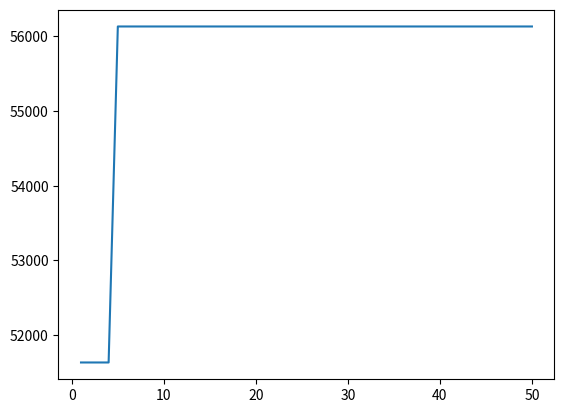

Write the Python code that produced this figure.
import random as rd
import math
import sys
import numpy as np
import matplotlib.pyplot as plt

def fitnessFunction(x):
    return x*x
    # you can modify to whatever function you want, here it's just an example
    # it calculates the square for any number

class Chromosome:
    def __init__(self, genes):
        self.genes = genes
    def calculateFitnessValueOfTheChromosome(self, callback):
        return sum(map(callback, self.genes))

def limitsCalculate(numberOfGenes, up=100, lp=-100):
    upperLimit = np.ones(numberOfGenes, dtype=int) * up
    lowerLimit = np.ones(numberOfGenes, dtype=int) * lp
    return [upperLimit, lowerLimit]
#chosen just for this case
#this is the space for your solution, the limits of the values of your Chromosome's genes

def visualizePopulation(population):
    for i in range(len(population)):
        print("Chromosome " , i+1)
        print(population[i].genes)

def populationInitialize(numberOfChromosomes, numberOfGenes, upperLimits, lowerLimits):
    population = []
    for i in range(numberOfChromosomes):
        population.append(Chromosome([]))
    for i in range(numberOfChromosomes):
        for j in range(numberOfGenes):
            population[i].genes.append((upperLimits[j] - lowerLimits[j]) * rd.random() + lowerLimits[j])
    return population

def rouletteWheelSelection(population, callback):
    populationOrderedByFitness = sorted(population,
                                        key=lambda p: p.calculateFitnessValueOfTheChromosome(callback),
                                        reverse=True)
    fitnessList = list(map(lambda p: p.calculateFitnessValueOfTheChromosome(callback), population))
    cumSum = list(np.cumsum([c/sum(fitnessList) for c in fitnessList]))
    cumSum.sort(reverse=True)
    R  =  rd.random()
    parent1Index = len(cumSum) - 1 #guarantee that it has an index if we can't be in the if condition
    for i in range(len(cumSum)):
        if R > cumSum[i]:
            parent1Index = i-1
            break
    parent2Index = parent1Index
    while parent2Index == parent1Index:
        R = rd.random()
        for i in range(len(cumSum)):
            if R>cumSum[i]:
                parent2Index = i - 1;
                break
    parent1 = populationOrderedByFitness[parent1Index]
    parent2 = populationOrderedByFitness[parent2Index]
    return [parent1, parent2]

def crossover(parent1, parent2, crossoverProbability, crossoverType):
    match crossoverType:
        case "single":
            ub = len(parent1.genes) - 1
            lb = 0
            Cross_P = round ((ub-lb) * rd.random() + lb)
            #We have to be sure that cross_P is not 0 or the upper limit
            while(Cross_P == 0 or Cross_P == ub ):
                Cross_P = round((ub-lb) * rd.random() + lb)
            part1FromChild1 = parent1.genes[0:Cross_P]
            part2FromChild1 = parent2.genes[Cross_P:]
            child1 = Chromosome(part1FromChild1+part2FromChild1)
            part1FromChild2 = parent2.genes[0:Cross_P]
            part2FromChild2 = parent1.genes[Cross_P:]
            child2 = Chromosome(part1FromChild2+part2FromChild2)
        case 'double':
            ub = len(parent1.genes) - 1
            lb = 0
            Cross_P1 = round((ub - lb) * rd.random() + lb)
            while(Cross_P1 == 0 or Cross_P1 == ub ):
                Cross_P1 = round((ub-lb) * rd.random() + lb)
            Cross_P2 = Cross_P1
            while(Cross_P2 == Cross_P1 or Cross_P2 == 0 or Cross_P2 == ub):
                Cross_P2 = round((ub - lb) * rd.random() + lb)
            if Cross_P1 > Cross_P2:
                [Cross_P1, Cross_P2] = [Cross_P2,Cross_P1]
            part1FromChild1 = parent1.genes[0:Cross_P1]
            part2FromChild1 = parent2.genes[Cross_P1:Cross_P2]
            part3FromChild1 = parent1.genes[Cross_P2:]
            child1 = Chromosome(part1FromChild1 + part2FromChild1 + part3FromChild1)
            part1FromChild2 = parent2.genes[0:Cross_P1]
            part2FromChild2 = parent1.genes[Cross_P1:Cross_P2]
            part3FromChild2 = parent2.genes[Cross_P2:]
            child2 = Chromosome(part1FromChild2 + part2FromChild2 + part3FromChild2)
    R1 = rd.random()
    if R1<=crossoverProbability:
        child1 = child1
    else:
        child1 = parent1
    R2 = rd.random()
    if R2<=crossoverProbability:
        child2 = child2
    else:
        child2 = parent2
    return [child1, child2]

def mutation(child, mutationProbability, ub=100, lb=-100):
    for i in range(len(child.genes)):
        R = rd.random()
        if R < mutationProbability:
            child.genes[i] = (ub - lb) * rd.random() + lb
    return child

def elitism(population, newPopulation, elitismRate, callback):
    elitismNumber = round (len(newPopulation) * elitismRate)
    #newPopulation is the population after mutation process
    oldestPopulationOrderedByFitness = sorted(population,
                                        key=lambda p: p.calculateFitnessValueOfTheChromosome(callback),
                                        reverse=True)
    newestPopulationOrderedByFitness = sorted(newPopulation,
                                             key=lambda p: p.calculateFitnessValueOfTheChromosome(callback),
                                             reverse=True)
    for i in range(elitismNumber):
        newPopulation[i] = oldestPopulationOrderedByFitness[i]
    for j in range(elitismNumber, len(newPopulation)):
        newPopulation[j] = newestPopulationOrderedByFitness[j-elitismNumber]
    return newPopulation

def continuousGeneticAlgorithm(numberOfChromosomes, numberOfGenes, numberOfGenations, crossoverProbability, crossoverType,
                               mutationProbability, elitismRate, fitnessFunction, ub, lb):
    [upperLimits, lowerLimits] = limitsCalculate(numberOfGenes, ub, lb)
    population = populationInitialize(numberOfChromosomes, numberOfGenes, upperLimits, lowerLimits)
    visualizePopulation(population)
    print(" BEST CHROMOSOME OF THE FIRST GENERATION ")
    print(max(map(lambda c: c.calculateFitnessValueOfTheChromosome(fitnessFunction),population)))
    generations = [i+1 for i in range(numberOfGenations)]
    bestChromosomesValues = []
    bestChromosomesValues.append(max(map(lambda c: c.calculateFitnessValueOfTheChromosome(fitnessFunction),population)))
    x_axis = [bestChromosomesValues[0]]
    for j in range(1,numberOfGenations):
        newPopulation = []
        for k in range(0,numberOfChromosomes//2):
            [parent1, parent2] = rouletteWheelSelection(population, fitnessFunction)
            [child1, child2] = crossover(parent1, parent2, crossoverProbability, crossoverType)
            child1 = mutation(child1, mutationProbability, ub, lb)
            child2 = mutation(child2, mutationProbability, ub, lb)
            newPopulation.append(child1)
            newPopulation.append(child2)
        newPopulation = elitism(population, newPopulation, elitismRate, fitnessFunction)
        bestChromosomesValues.append(
            max(map(lambda c: c.calculateFitnessValueOfTheChromosome(fitnessFunction), newPopulation)))
        x_axis.append(max(bestChromosomesValues))
    plt.plot(generations, x_axis)
    plt.show()



continuousGeneticAlgorithm(10, 10, 50, 0.85, "single", 0.10, 0.2, fitnessFunction, 100, -100)


